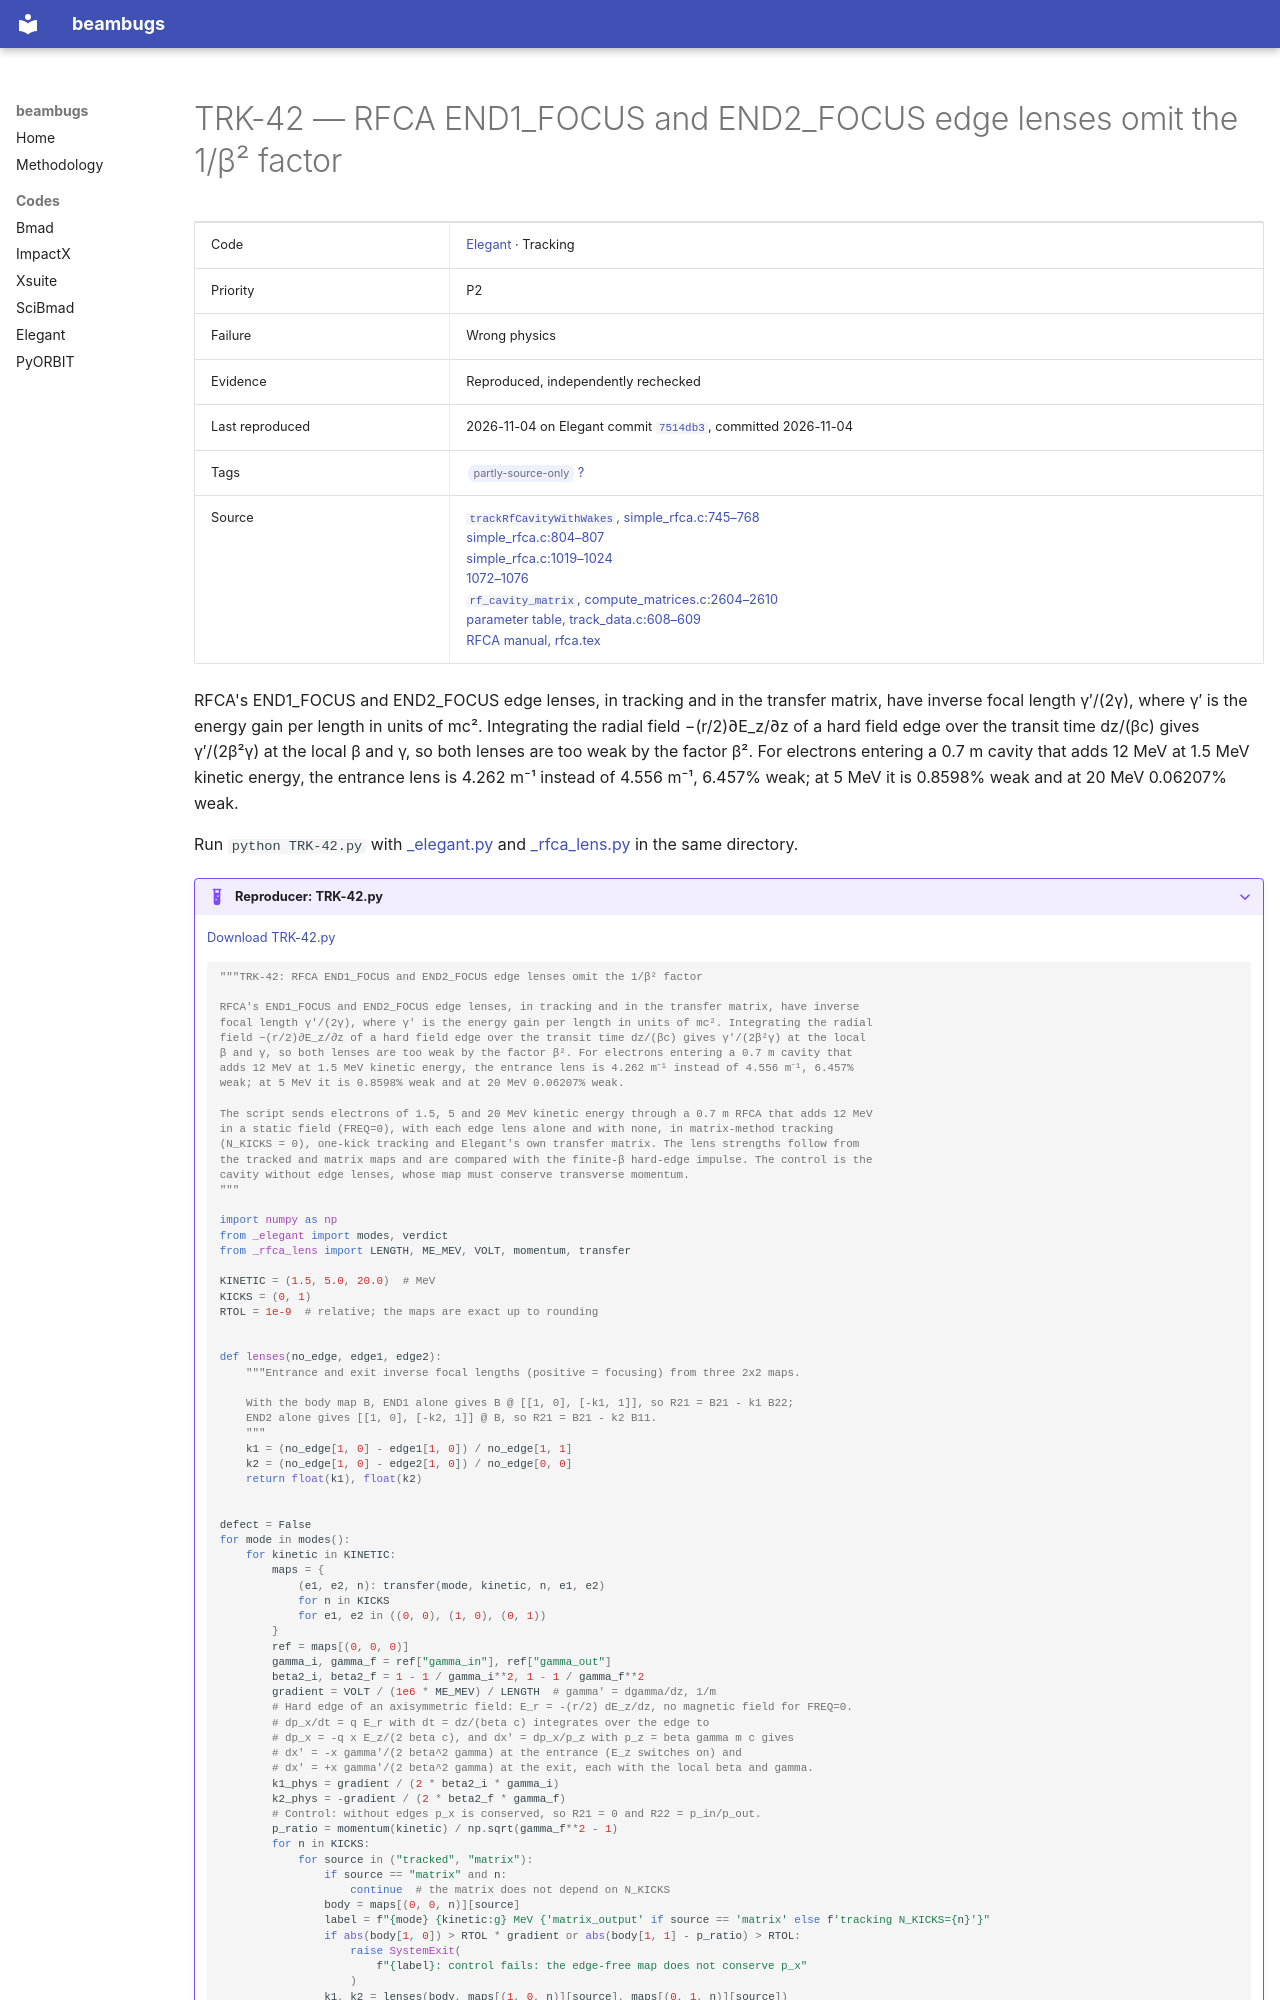

repository: nikitakuklev/beambugs · page: elegant/TRK-42/index.html · generator: mkdocs

---
title: "TRK-42: RFCA END1_FOCUS and END2_FOCUS edge lenses omit the 1/β² factor"
hide:
  - toc
---

# TRK-42 — RFCA END1_FOCUS and END2_FOCUS edge lenses omit the 1/β² factor

| | |
|---|---|
| Code | [Elegant](../index.md) · Tracking |
| Priority | P2 |
| Failure | Wrong physics |
| Evidence | Reproduced, independently rechecked |
| Last reproduced | 2026-11-04 on Elegant commit [`7514db3`](https://github.com/rtsoliday/elegant/commit/7514db36f764), committed 2026-11-04 |
| Tags | <span class="bb-tag">partly-source-only</span> [?](../../methodology.md#tags) |
| Source | [`trackRfCavityWithWakes`, simple_rfca.c:745–768](https://github.com/rtsoliday/elegant/blob/0355dd6aca12c861971fbf8f3ae78a0ded991734/src/simple_rfca.c#L745-L768)<br>[simple_rfca.c:804–807](https://github.com/rtsoliday/elegant/blob/0355dd6aca12c861971fbf8f3ae78a0ded991734/src/simple_rfca.c#L804-L807)<br>[simple_rfca.c:1019–1024](https://github.com/rtsoliday/elegant/blob/0355dd6aca12c861971fbf8f3ae78a0ded991734/src/simple_rfca.c#L1019-L1024)<br>[1072–1076](https://github.com/rtsoliday/elegant/blob/0355dd6aca12c861971fbf8f3ae78a0ded991734/src/simple_rfca.c#L1072-L1076)<br>[`rf_cavity_matrix`, compute_matrices.c:2604–2610](https://github.com/rtsoliday/elegant/blob/0355dd6aca12c861971fbf8f3ae78a0ded991734/src/compute_matrices.c#L2604-L2610)<br>[parameter table, track_data.c:608–609](https://github.com/rtsoliday/elegant/blob/0355dd6aca12c861971fbf8f3ae78a0ded991734/src/track_data.c#L608-L609)<br>[RFCA manual, rfca.tex](https://github.com/rtsoliday/elegant/blob/0355dd6aca12c861971fbf8f3ae78a0ded991734/doc/rfca.tex) |

RFCA's END1_FOCUS and END2_FOCUS edge lenses, in tracking and in the transfer matrix, have inverse focal length γ′/(2γ), where γ′ is the energy gain per length in units of mc². Integrating the radial field −(r/2)∂E_z/∂z of a hard field edge over the transit time dz/(βc) gives γ′/(2β²γ) at the local β and γ, so both lenses are too weak by the factor β². For electrons entering a 0.7 m cavity that adds 12 MeV at 1.5 MeV kinetic energy, the entrance lens is 4.262 m⁻¹ instead of 4.556 m⁻¹, 6.457% weak; at 5 MeV it is 0.8598% weak and at 20 MeV 0.06207% weak.

Run `python TRK-42.py` with [_elegant.py](../helpers/_elegant.py) and [_rfca_lens.py](../helpers/_rfca_lens.py) in the same directory.

??? example "Reproducer: TRK-42.py"

    [Download TRK-42.py](TRK-42.py)

    ```python
    """TRK-42: RFCA END1_FOCUS and END2_FOCUS edge lenses omit the 1/β² factor

    RFCA's END1_FOCUS and END2_FOCUS edge lenses, in tracking and in the transfer matrix, have inverse
    focal length γ′/(2γ), where γ′ is the energy gain per length in units of mc². Integrating the radial
    field −(r/2)∂E_z/∂z of a hard field edge over the transit time dz/(βc) gives γ′/(2β²γ) at the local
    β and γ, so both lenses are too weak by the factor β². For electrons entering a 0.7 m cavity that
    adds 12 MeV at 1.5 MeV kinetic energy, the entrance lens is 4.262 m⁻¹ instead of 4.556 m⁻¹, 6.457%
    weak; at 5 MeV it is 0.8598% weak and at 20 MeV 0.06207% weak.

    The script sends electrons of 1.5, 5 and 20 MeV kinetic energy through a 0.7 m RFCA that adds 12 MeV
    in a static field (FREQ=0), with each edge lens alone and with none, in matrix-method tracking
    (N_KICKS = 0), one-kick tracking and Elegant's own transfer matrix. The lens strengths follow from
    the tracked and matrix maps and are compared with the finite-β hard-edge impulse. The control is the
    cavity without edge lenses, whose map must conserve transverse momentum.
    """

    import numpy as np
    from _elegant import modes, verdict
    from _rfca_lens import LENGTH, ME_MEV, VOLT, momentum, transfer

    KINETIC = (1.5, 5.0, 20.0)  # MeV
    KICKS = (0, 1)
    RTOL = 1e-9  # relative; the maps are exact up to rounding


    def lenses(no_edge, edge1, edge2):
        """Entrance and exit inverse focal lengths (positive = focusing) from three 2x2 maps.

        With the body map B, END1 alone gives B @ [[1, 0], [-k1, 1]], so R21 = B21 - k1 B22;
        END2 alone gives [[1, 0], [-k2, 1]] @ B, so R21 = B21 - k2 B11.
        """
        k1 = (no_edge[1, 0] - edge1[1, 0]) / no_edge[1, 1]
        k2 = (no_edge[1, 0] - edge2[1, 0]) / no_edge[0, 0]
        return float(k1), float(k2)
